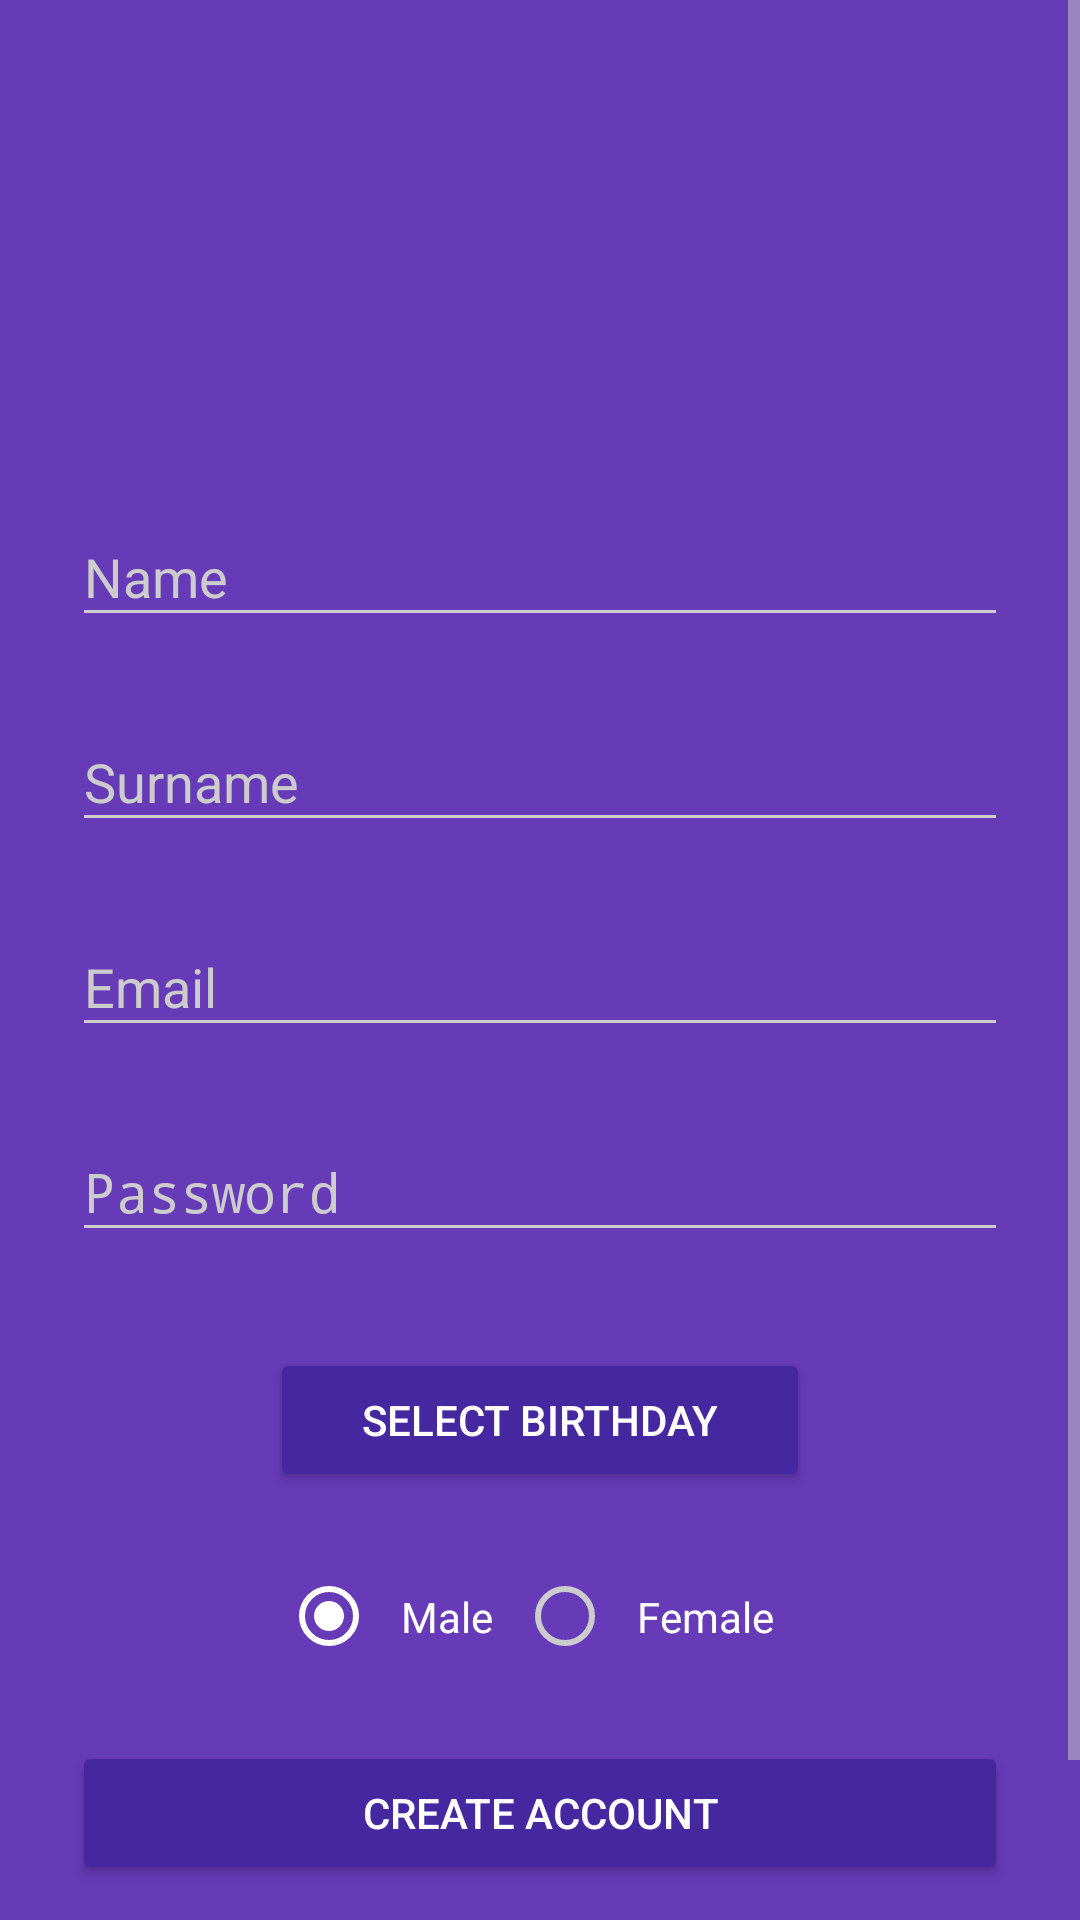

Layout XML and referenced resources for this Android screen:
<!-- AndroidManifest.xml: activity theme AppThemeForLoginAndSignUp -->
<!-- res/layout/activity_signup.xml -->
<?xml version="1.0" encoding="utf-8"?>
<ScrollView
    xmlns:android="http://schemas.android.com/apk/res/android"
    android:layout_width="fill_parent"
    android:layout_height="fill_parent"
    android:fitsSystemWindows="true">

    <LinearLayout
        android:orientation="vertical"
        android:layout_width="match_parent"
        android:layout_height="wrap_content"
        android:paddingTop="56dp"
        android:paddingLeft="24dp"
        android:paddingRight="24dp">

        <ImageView android:src="@drawable/logobeyaz"
            android:layout_width="wrap_content"
            android:layout_height="72dp"
            android:layout_marginBottom="24dp"
            android:layout_gravity="center_horizontal" />

        
        <android.support.design.widget.TextInputLayout
            android:layout_width="match_parent"
            android:layout_height="wrap_content"
            android:layout_marginTop="8dp"
            android:layout_marginBottom="8dp">
            <EditText android:id="@+id/input_name"
                android:layout_width="match_parent"
                android:layout_height="wrap_content"
                android:inputType="textCapWords"
                android:hint="Name" />
        </android.support.design.widget.TextInputLayout>
        
        <android.support.design.widget.TextInputLayout
            android:layout_width="match_parent"
            android:layout_height="wrap_content"
            android:layout_marginTop="8dp"
            android:layout_marginBottom="8dp">
            <EditText android:id="@+id/input_surname"
                android:layout_width="match_parent"
                android:layout_height="wrap_content"
                android:inputType="textCapWords"
                android:hint="Surname" />
        </android.support.design.widget.TextInputLayout>
        
        <android.support.design.widget.TextInputLayout
            android:layout_width="match_parent"
            android:layout_height="wrap_content"
            android:layout_marginTop="8dp"
            android:layout_marginBottom="8dp">
            <EditText android:id="@+id/input_email"
                android:layout_width="match_parent"
                android:layout_height="wrap_content"
                android:inputType="textEmailAddress"
                android:hint="Email" />
        </android.support.design.widget.TextInputLayout>

        
        <android.support.design.widget.TextInputLayout
            android:layout_width="match_parent"
            android:layout_height="wrap_content"
            android:layout_marginTop="8dp"
            android:layout_marginBottom="8dp">
            <EditText android:id="@+id/input_password"
                android:layout_width="match_parent"
                android:layout_height="wrap_content"
                android:inputType="textPassword"
                android:hint="Password"/>
        </android.support.design.widget.TextInputLayout>

        
        <android.support.v7.widget.AppCompatButton
            android:layout_gravity="center"
            android:id="@+id/btnDate"
            android:layout_width="180dp"
            android:layout_height="wrap_content"
            android:layout_marginTop="24dp"
            android:layout_marginBottom="24dp"
            android:padding="12dp"
            android:text="SELECT BIRTHDAY"/>

        
        <RadioGroup
            android:layout_gravity="center"
            android:layout_width="wrap_content"
            android:layout_height="wrap_content"
            android:orientation="horizontal"
            android:id="@+id/RadioGroupGender"
            android:checkedButton="@+id/rbMale" >

            <RadioButton
                android:padding="8dp"
                android:layout_width="wrap_content"
                android:layout_height="wrap_content"
                android:id="@+id/rbMale"
                android:text="@string/Male" />

            <RadioButton
                android:padding="8dp"
                android:layout_width="wrap_content"
                android:layout_height="wrap_content"
                android:id="@+id/rbFemale"
                android:text="@string/Female" />

        </RadioGroup>


        
        <android.support.v7.widget.AppCompatButton
            android:id="@+id/btn_signup"
            android:layout_width="fill_parent"
            android:layout_height="wrap_content"
            android:layout_marginTop="24dp"
            android:layout_marginBottom="24dp"
            android:padding="12dp"
            android:text="Create Account"/>

        <TextView android:id="@+id/link_login"
            android:layout_width="fill_parent"
            android:layout_height="wrap_content"
            android:layout_marginBottom="24dp"
            android:text="Already a member? Login"
            android:gravity="center"
            android:textSize="16dip"/>

    </LinearLayout>
</ScrollView>
<!-- resources referenced by this layout -->
<resources>
  <string name="Female">Female</string>
  <string name="Male">Male</string>
  <style name="AppThemeForLoginAndSignUp" parent="Theme.AppCompat.NoActionBar">
          <item name="colorPrimary">@color/primary</item>
          <item name="colorPrimaryDark">@color/primary_dark</item>
          <item name="colorAccent">@color/accent</item>
  
          <item name="android:windowBackground">@color/primary</item>
  
          <item name="colorControlNormal">@color/iron</item>
          <item name="colorControlActivated">@color/white</item>
          <item name="colorControlHighlight">@color/white</item>
          <item name="android:textColorHint">@color/iron</item>
  
          <item name="colorButtonNormal">@color/primary_darker</item>
          <item name="android:colorButtonNormal">@color/primary_darker</item>
      </style>
  <color name="primary">#673AB7</color>
  <color name="primary_dark">#512DA8</color>
  <color name="accent">#FFFFFF</color>
  <color name="iron">#CCCCCC</color>
  <color name="white">#FFFFFF</color>
  <color name="primary_darker">#4527A0</color>
</resources>
